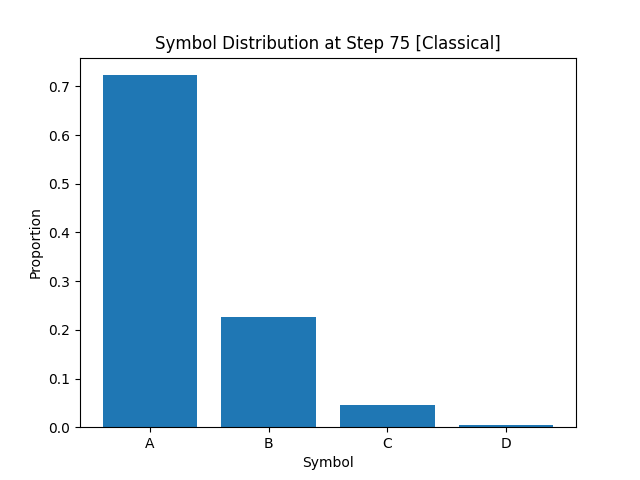

The file beside this chart, header and first rows:
A, B, C, D
7.229999999999999760e-01
2.267500000000000071e-01
4.612499999999999933e-02
4.125000000000000194e-03
